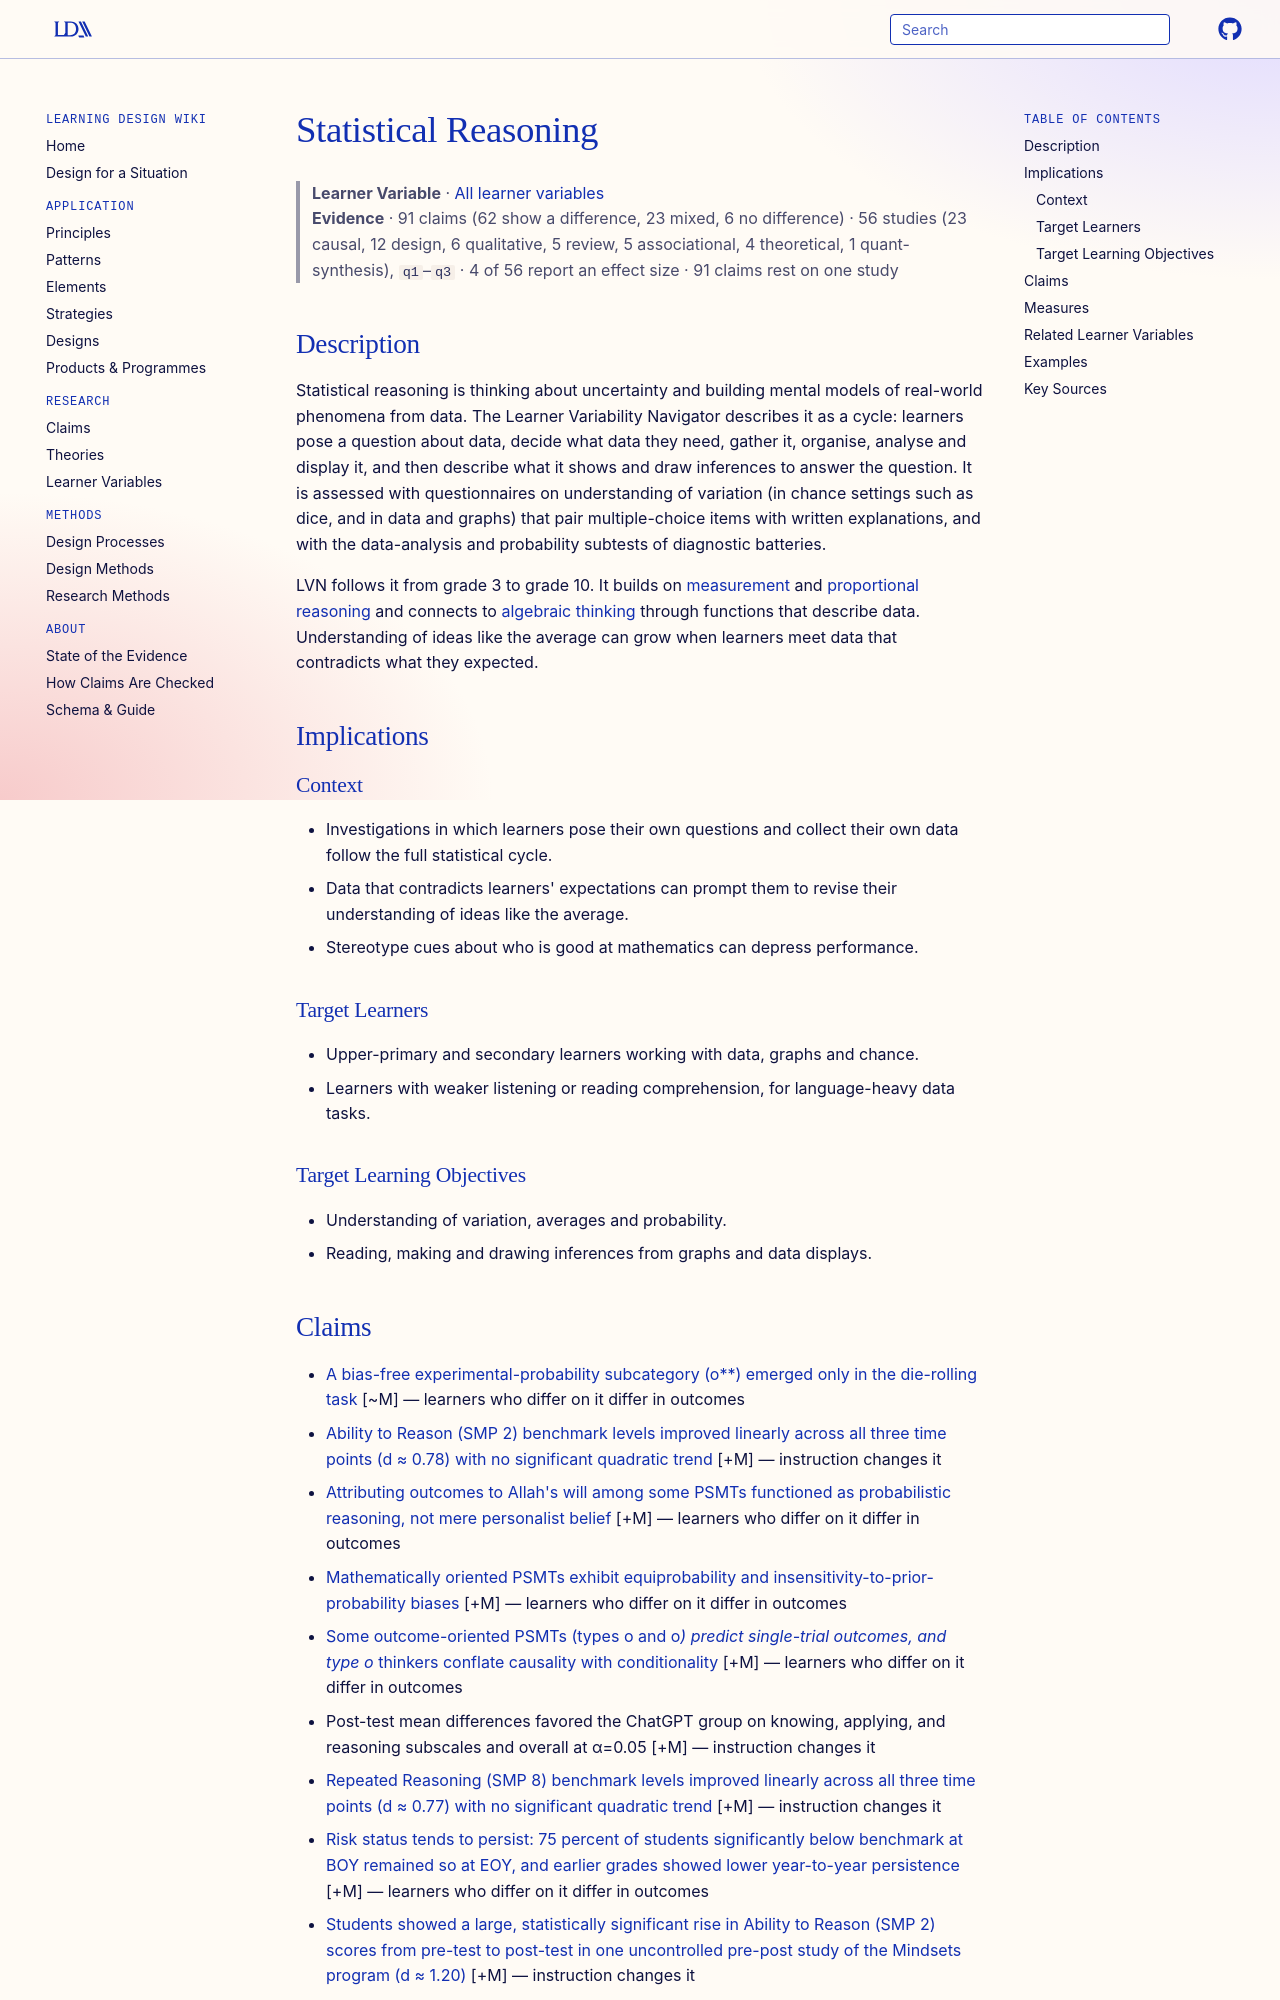

repository: Learning-Design-Alliance/learning-wiki · page: learner-variables/statistical-reasoning/index.html · generator: mkdocs

---
type: learner-variable
id: statistical-reasoning
title: Statistical Reasoning
description: "A learner's ability to reason about data and uncertainty: posing questions, collecting and organising data, and describing and drawing inferences from it."
canonical: true
status: review
generated:
  by: claude/unspecified
  at: 2026-10-16
---

# Statistical Reasoning

> **Learner Variable** · [All learner variables](index.md)
> **Evidence** · 91 claims (62 show a difference, 23 mixed, 6 no difference) · 56 studies (23 causal, 12 design, 6 qualitative, 5 review, 5 associational, 4 theoretical, 1 quant-synthesis), `q1`–`q3` · 4 of 56 report an effect size · 91 claims rest on one study

## Description
Statistical reasoning is thinking about uncertainty and building mental models of real-world phenomena from data. The Learner Variability Navigator describes it as a cycle: learners pose a question about data, decide what data they need, gather it, organise, analyse and display it, and then describe what it shows and draw inferences to answer the question. It is assessed with questionnaires on understanding of variation (in chance settings such as dice, and in data and graphs) that pair multiple-choice items with written explanations, and with the data-analysis and probability subtests of diagnostic batteries.

LVN follows it from grade 3 to grade 10. It builds on [measurement](measurement.md) and [proportional reasoning](proportional-reasoning.md) and connects to [algebraic thinking](algebraic-thinking.md) through functions that describe data. Understanding of ideas like the average can grow when learners meet data that contradicts what they expected.

## Implications

### Context
- Investigations in which learners pose their own questions and collect their own data follow the full statistical cycle.
- Data that contradicts learners' expectations can prompt them to revise their understanding of ideas like the average.
- Stereotype cues about who is good at mathematics can depress performance.

### Target Learners
- Upper-primary and secondary learners working with data, graphs and chance.
- Learners with weaker listening or reading comprehension, for language-heavy data tasks.

### Target Learning Objectives
- Understanding of variation, averages and probability.
- Reading, making and drawing inferences from graphs and data displays.
